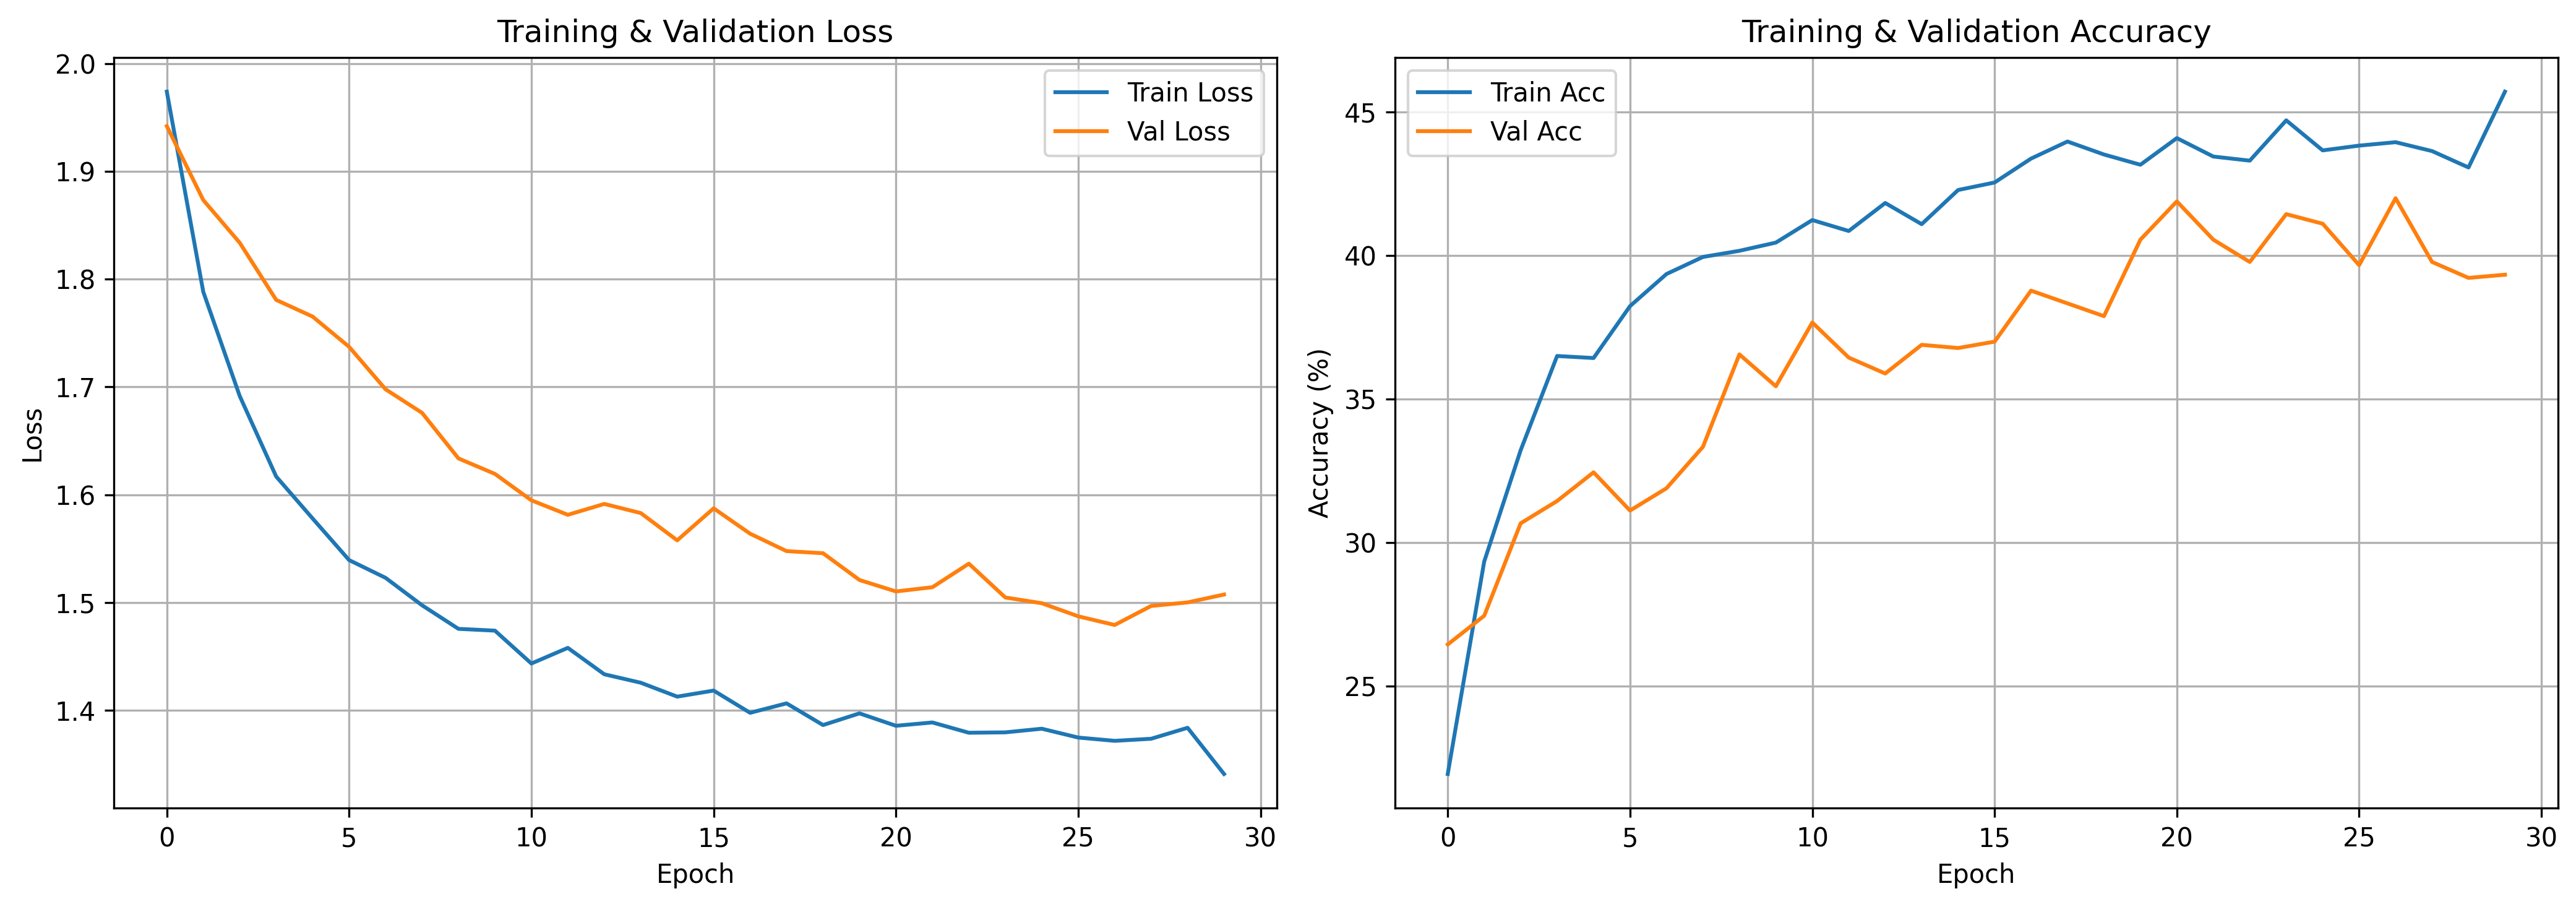

Values plotted in this chart, from the file beside it:
train_loss, train_acc, val_loss, val_acc
1.974, 21.93, 1.942, 26.44
1.788, 29.33, 1.873, 27.44
1.692, 33.21, 1.834, 30.67
1.617, 36.5, 1.781, 31.44
1.578, 36.43, 1.765, 32.44
1.539, 38.24, 1.737, 31.11
1.523, 39.36, 1.698, 31.89
1.497, 39.95, 1.676, 33.33
1.476, 40.17, 1.634, 36.56
1.474, 40.45, 1.619, 35.44
1.443, 41.24, 1.595, 37.67
1.458, 40.86, 1.581, 36.44
1.433, 41.83, 1.591, 35.89
1.426, 41.1, 1.583, 36.89
1.413, 42.29, 1.558, 36.78
1.418, 42.55, 1.587, 37.0
1.398, 43.38, 1.564, 38.78
1.406, 43.98, 1.548, 38.33
1.386, 43.52, 1.546, 37.89
1.397, 43.17, 1.521, 40.56
1.386, 44.1, 1.51, 41.89
1.389, 43.45, 1.514, 40.56
1.379, 43.31, 1.536, 39.78
1.379, 44.71, 1.505, 41.44
1.383, 43.67, 1.499, 41.11
1.375, 43.83, 1.487, 39.67
1.372, 43.95, 1.479, 42.0
1.374, 43.64, 1.497, 39.78
1.384, 43.07, 1.5, 39.22
1.341, 45.71, 1.507, 39.33
